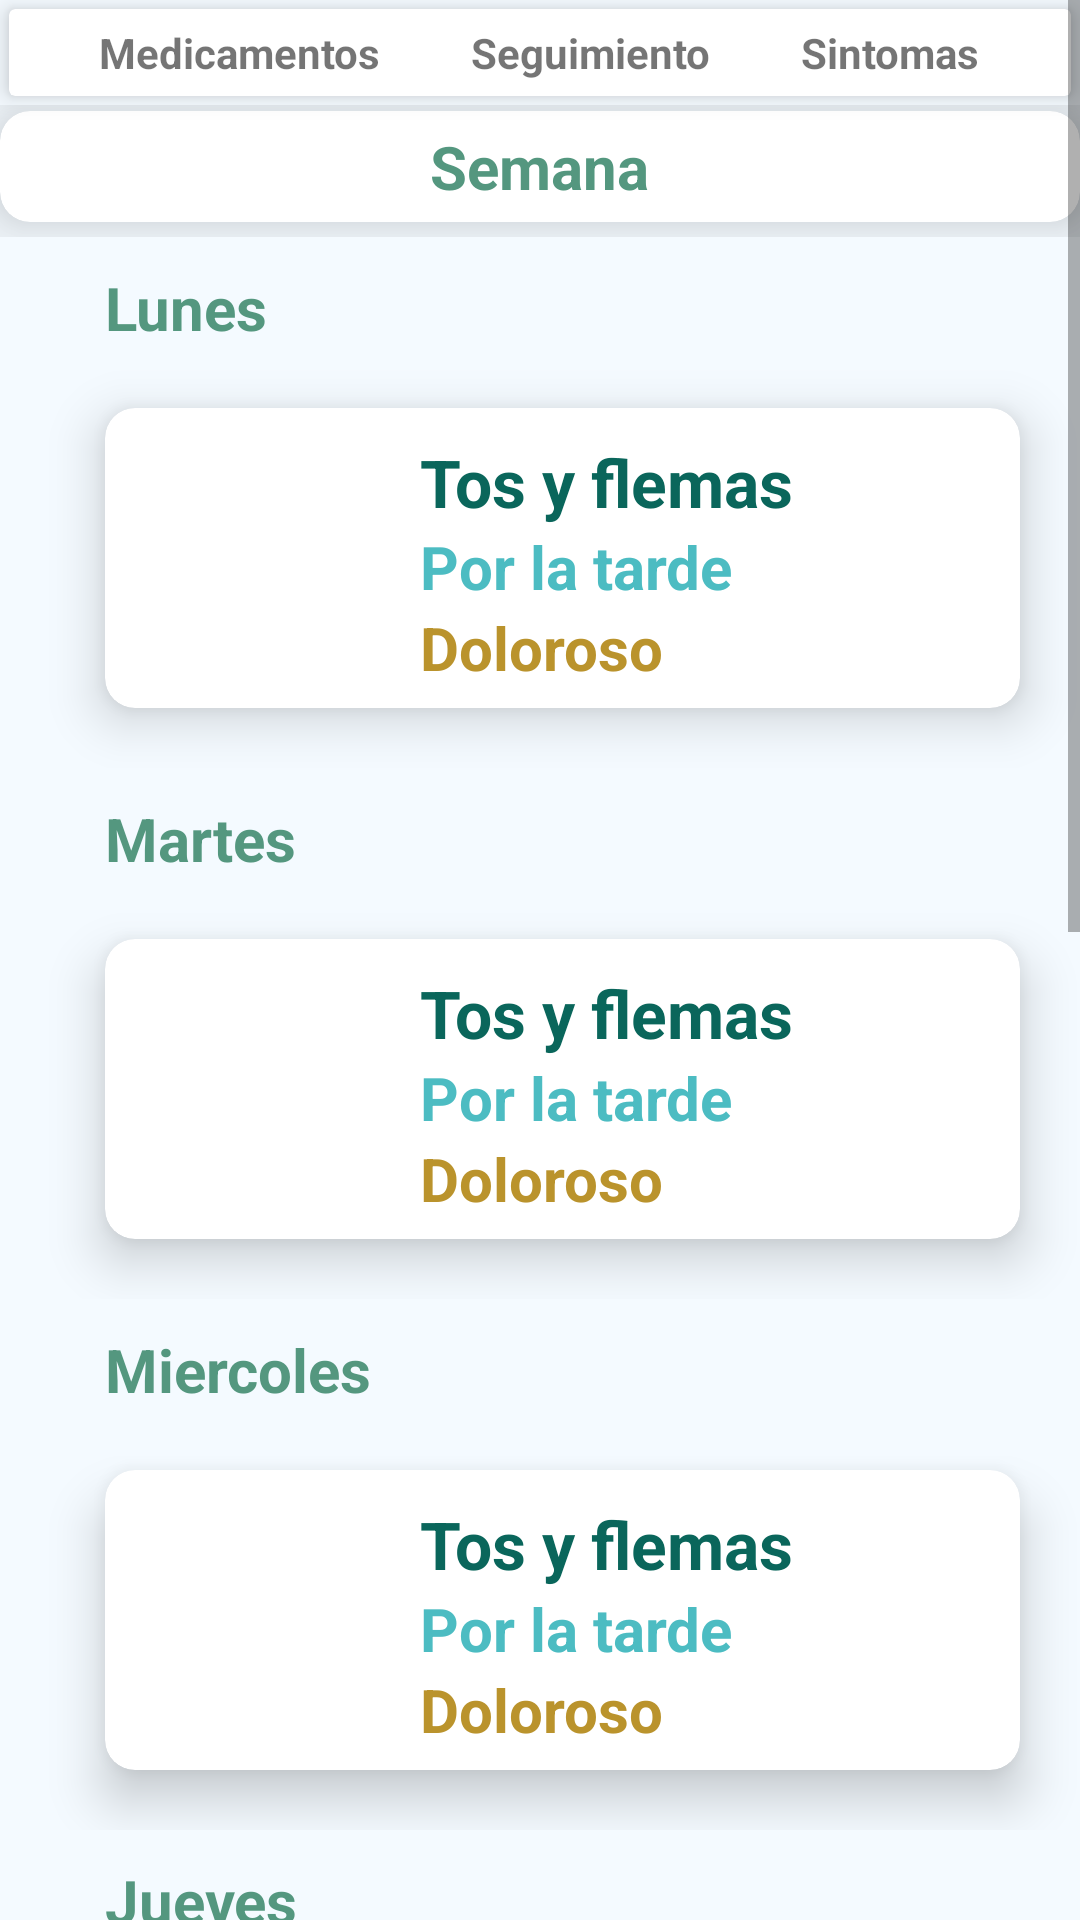

Android layout source for this screen:
<!-- AndroidManifest.xml: application theme Theme.MedControlApp -->
<!-- res/layout/fragment_sintomas.xml -->
<?xml version="1.0" encoding="utf-8"?>
<LinearLayout xmlns:android="http://schemas.android.com/apk/res/android"
    xmlns:tools="http://schemas.android.com/tools"
    android:layout_width="match_parent"
    xmlns:app="http://schemas.android.com/apk/res-auto"
    android:layout_height="match_parent"
    tools:context=".ui.history.Sintomas"
    android:background="@color/Color_Secundario"
    android:orientation="vertical">
    <ScrollView
        android:layout_width="match_parent"
        android:layout_height="match_parent">
        <LinearLayout
            android:layout_width="match_parent"
            android:layout_height="match_parent"
            android:orientation="vertical">


            <include layout="@layout/menu_superior_historia"
                android:id="@+id/menu_superior"/>
            <include layout="@layout/label_semana"/>

            <TextView
                style="@style/txt_dia"
                android:text="Lunes"/>
            <include layout="@layout/vista_sintoma"/>
            <TextView
                style="@style/txt_dia"
                android:text="Martes"/>
            <include layout="@layout/vista_sintoma"/>
            <TextView
                style="@style/txt_dia"
                android:text="Miercoles"/>
            <include layout="@layout/vista_sintoma"/>
            <TextView
                style="@style/txt_dia"
                android:text="Jueves"/>
            <include layout="@layout/vista_sintoma"/>
            <TextView
                style="@style/txt_dia"
                android:text="Viernes"/>
            <include layout="@layout/vista_sintoma"/>
            <TextView
                style="@style/txt_dia"
                android:text="Sabado"/>
            <include layout="@layout/vista_sintoma"/>
            <TextView
                style="@style/txt_dia"
                android:text="Domingo"/>
            <include layout="@layout/vista_sintoma"/>


        </LinearLayout>
    </ScrollView>
</LinearLayout>
<!-- res/layout/menu_superior_historia.xml (included above) -->
<?xml version="1.0" encoding="utf-8"?>
<androidx.cardview.widget.CardView xmlns:android="http://schemas.android.com/apk/res/android"
    android:layout_width="match_parent"
    xmlns:app="http://schemas.android.com/apk/res-auto"
    app:cardElevation="5dp"
    android:layout_margin="3dp"
    android:background="#ffffff"
    android:layout_height="wrap_content">
    <LinearLayout
        android:gravity="center_horizontal"
        android:layout_width="match_parent"
        android:layout_height="wrap_content"
        android:orientation="horizontal">
        <TextView
            android:id="@+id/item_medicamentos"
            style="@style/text_menu_sup_historia"
            android:text="Medicamentos"/>
        <TextView
            android:id="@+id/item_seguimiento"
            style="@style/text_menu_sup_historia"
            android:text="Seguimiento"/>
        <TextView
            android:id="@+id/item_sintomas"
            style="@style/text_menu_sup_historia"
            android:text="Sintomas"/>
    </LinearLayout>

</androidx.cardview.widget.CardView>
<!-- res/layout/label_semana.xml (included above) -->
<?xml version="1.0" encoding="utf-8"?>
<LinearLayout xmlns:android="http://schemas.android.com/apk/res/android"
    android:layout_width="match_parent"
    android:layout_height="wrap_content"
    xmlns:app="http://schemas.android.com/apk/res-auto">
    <androidx.cardview.widget.CardView
        app:cardCornerRadius="10dp"
        android:layout_marginTop="2dp"
        android:layout_marginBottom="5dp"
        app:cardElevation="15dp"
        android:layout_width="match_parent"
        android:layout_height="wrap_content">
        <LinearLayout
            style="@style/layout_horizontal_form"
            android:gravity="center">
            <TextView
                android:textStyle="bold"
                android:layout_margin="5dp"
                android:textSize="20sp"
                android:textColor="#54977f"
                android:layout_gravity="center"
                android:text="Semana"
                android:layout_width="wrap_content"
                android:layout_height="wrap_content"/>
        </LinearLayout>
    </androidx.cardview.widget.CardView>
</LinearLayout>
<!-- res/layout/vista_sintoma.xml (included above) -->
<?xml version="1.0" encoding="utf-8"?>
<LinearLayout xmlns:android="http://schemas.android.com/apk/res/android"
    android:layout_width="match_parent"
    android:layout_height="wrap_content"
    android:orientation="horizontal">
    <androidx.cardview.widget.CardView
        style="@style/card_sintoma">
        <LinearLayout
            style="@style/ly_card_med_diario_a">
            <ImageView
                android:layout_width="60dp"
                android:layout_height="60dp"
                android:layout_gravity="center"
                android:layout_margin="10dp"
                android:background="@drawable/tos"/>
            <LinearLayout
                style="@style/ly_txt_med_diario_a">
                <TextView
                    style="@style/titulo_sintoma"
                    android:text="Tos y flemas"/>
                <TextView
                    style="@style/subtitulo_sintoma_a"
                    android:text="Por la tarde"/>
                <TextView
                    style="@style/subtitulo_sintoma_b"
                    android:text="Doloroso"/>
            </LinearLayout>
            <ImageView
                android:id="@+id/expand_reloj"
                style="@style/btn_info"/>
        </LinearLayout>
    </androidx.cardview.widget.CardView>

</LinearLayout>
<!-- resources referenced by this layout -->
<resources>
  <color name="Color_Secundario">#f4faff</color>
  <style name="btn_info">
          <item name="android:layout_marginRight">15dp</item>
          <item name="android:layout_gravity">center</item>
          <item name="android:layout_width">35dp</item>
          <item name="android:layout_height">35dp</item>
          <item name="android:foreground">@drawable/icon_info</item>
      </style>
  <style name="layout_horizontal_form">
          <item name="android:layout_width">match_parent</item>
          <item name="android:layout_height">wrap_content</item>
          <item name="android:orientation">horizontal</item>
      </style>
  <style name="ly_card_med_diario_a">
          <item name="android:layout_width">match_parent</item>
          <item name="android:layout_height">match_parent</item>
          <item name="android:orientation">horizontal</item>
      </style>
  <style name="ly_txt_med_diario_a">
          <item name="android:layout_weight">1</item>
          <item name="android:layout_width">match_parent</item>
          <item name="android:layout_height">match_parent</item>
          <item name="android:orientation">vertical</item>
      </style>
  <style name="subtitulo_sintoma_a">
          <item name="android:textStyle">bold</item>
          <item name="android:textSize">20sp</item>
          <item name="android:textColor">#4cbcc2</item>
          <item name="android:layout_marginLeft">25dp</item>
          <item name="android:layout_width">wrap_content</item>
          <item name="android:layout_height">wrap_content</item>
      </style>
  <style name="subtitulo_sintoma_b">
          <item name="android:textStyle">bold</item>
          <item name="android:textSize">20sp</item>
          <item name="android:textColor">#ba932c</item>
          <item name="android:layout_marginLeft">25dp</item>
          <item name="android:layout_width">wrap_content</item>
          <item name="android:layout_height">wrap_content</item>
      </style>
  <style name="text_menu_sup_historia">
          <item name="android:layout_width">wrap_content</item>
          <item name="android:layout_height">wrap_content</item>
          <item name="android:layout_marginRight">15dp</item>
          <item name="android:layout_marginLeft">15dp</item>
          <item name="android:layout_marginTop">5dp</item>
          <item name="android:layout_marginBottom">5dp</item>
          <item name="android:textStyle">bold</item>
      </style>
  <style name="titulo_sintoma">
          <item name="android:textStyle">bold</item>
          <item name="android:textSize">22sp</item>
          <item name="android:layout_marginTop">10dp</item>
          <item name="android:textColor">@color/color_txt_oscuro</item>
          <item name="android:layout_marginLeft">25dp</item>
          <item name="android:layout_width">wrap_content</item>
          <item name="android:layout_height">wrap_content</item>
      </style>
  <style name="txt_dia">
          <item name="android:layout_width">wrap_content</item>
          <item name="android:layout_height">wrap_content</item>
          <item name="android:textStyle">bold</item>
          <item name="android:layout_marginTop">10dp</item>
          <item name="android:layout_marginLeft">35dp</item>
          <item name="android:textSize">20sp</item>
          <item name="android:textColor">#54977f</item>
      </style>
  <color name="color_txt_oscuro">#0a665b</color>
  <color name="Color_Principal">#93C3B8</color>
  <color name="purple_700">#FF3700B3</color>
  <color name="white">#FFFFFFFF</color>
  <color name="teal_200">#FF03DAC5</color>
  <color name="teal_700">#FF018786</color>
  <color name="black">#FF000000</color>
</resources>
